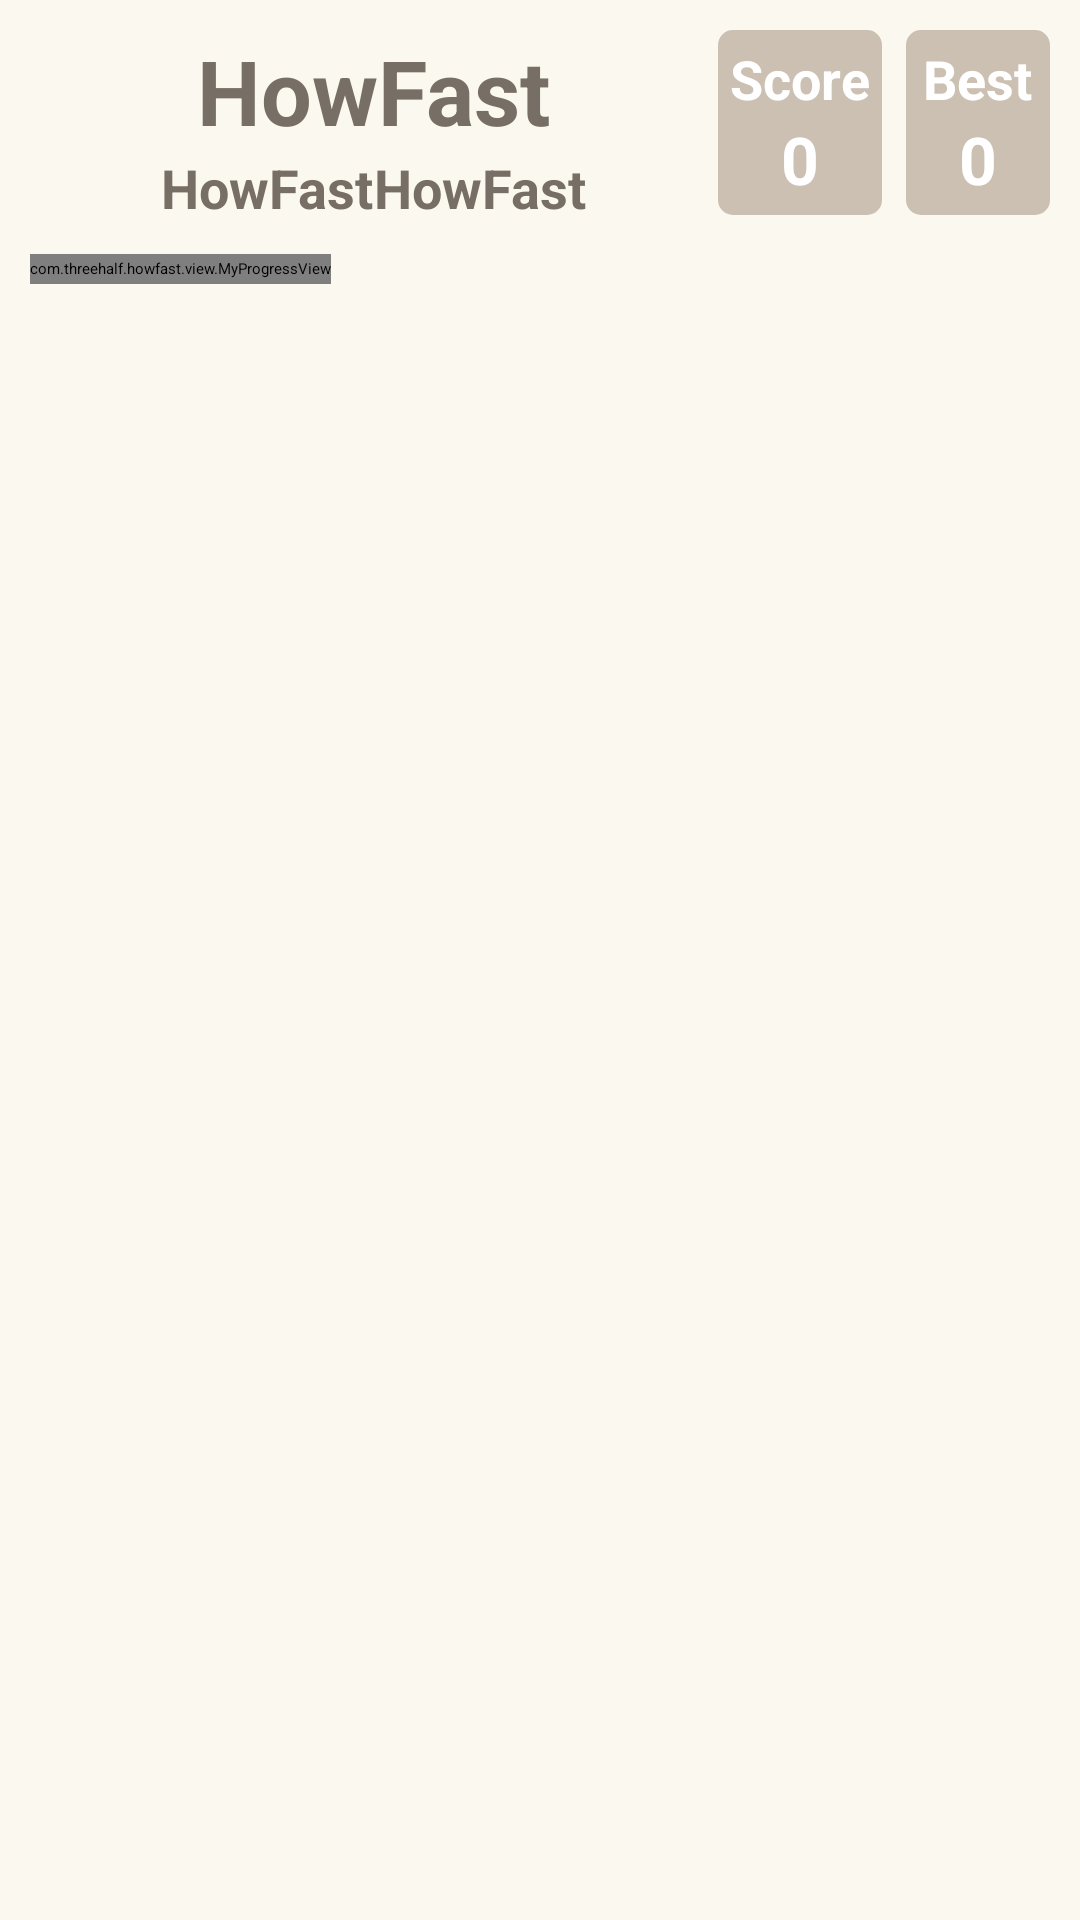

Android layout source for this screen:
<!-- AndroidManifest.xml: application theme Theme.Sherlock.Light -->
<!-- res/layout/activity_game.xml -->
<?xml version="1.0" encoding="utf-8"?>
<RelativeLayout xmlns:android="http://schemas.android.com/apk/res/android"
    android:layout_width="match_parent"
    android:layout_height="match_parent"
    android:background="@color/main_bg" >

    <LinearLayout
        android:id="@+id/ll_game_top"
        android:layout_width="match_parent"
        android:layout_height="wrap_content"
        android:orientation="vertical" >

        <RelativeLayout
            android:layout_width="match_parent"
            android:layout_height="wrap_content"
            android:layout_margin="10dp"
            android:orientation="horizontal" >

            <LinearLayout
                android:layout_width="wrap_content"
                android:layout_height="wrap_content"
                android:layout_alignParentLeft="true"
                android:layout_centerInParent="true"
                android:layout_toLeftOf="@+id/ll_main_score"
                android:orientation="vertical" >

                <TextView
                    android:layout_width="wrap_content"
                    android:layout_height="wrap_content"
                    android:layout_gravity="center_horizontal"
                    android:text="@string/app_name"
                    android:textColor="@color/gray_text"
                    android:textSize="30sp"
                    android:textStyle="bold" />

                <LinearLayout
                    android:layout_width="wrap_content"
                    android:layout_height="wrap_content"
                    android:layout_gravity="center_horizontal"
                    android:orientation="horizontal" >

                    <TextView
                        android:id="@+id/tv_game_mode"
                        android:layout_width="wrap_content"
                        android:layout_height="wrap_content"
                        android:layout_gravity="center_horizontal"
                        android:text="@string/app_name"
                        android:textColor="@color/gray_text"
                        android:textSize="@dimen/text_size_medium"
                        android:textStyle="bold" />

                    <TextView
                        android:id="@+id/tv_game_count"
                        android:layout_width="wrap_content"
                        android:layout_height="wrap_content"
                        android:layout_gravity="center_horizontal"
                        android:text="@string/app_name"
                        android:textColor="@color/gray_text"
                        android:textSize="@dimen/text_size_medium"
                        android:textStyle="bold" />
                </LinearLayout>
            </LinearLayout>

            <LinearLayout
                android:id="@+id/ll_main_score"
                android:layout_width="wrap_content"
                android:layout_height="wrap_content"
                android:layout_alignParentRight="true"
                android:orientation="horizontal" >

                <LinearLayout
                    android:id="@+id/ll_score"
                    android:layout_width="wrap_content"
                    android:layout_height="wrap_content"
                    android:layout_marginRight="@dimen/height_8"
                    android:background="@drawable/btn_main"
                    android:minHeight="48dp"
                    android:minWidth="48dp"
                    android:orientation="vertical"
                    android:padding="@dimen/height_4" >

                    <TextView
                        android:layout_width="wrap_content"
                        android:layout_height="wrap_content"
                        android:layout_gravity="center_horizontal"
                        android:text="@string/game_score"
                        android:textColor="@color/white"
                        android:textSize="@dimen/text_size_medium"
                        android:textStyle="bold" />

                    <TextView
                        android:id="@+id/tv_score"
                        android:layout_width="wrap_content"
                        android:layout_height="wrap_content"
                        android:layout_gravity="center_horizontal"
                        android:text="0"
                        android:textColor="@color/white"
                        android:textSize="@dimen/text_size_large"
                        android:textStyle="bold" />
                </LinearLayout>

                <LinearLayout
                    android:id="@+id/ll_highest_score"
                    android:layout_width="wrap_content"
                    android:layout_height="wrap_content"
                    android:background="@drawable/btn_main"
                    android:minHeight="48dp"
                    android:minWidth="48dp"
                    android:orientation="vertical"
                    android:padding="@dimen/height_4"
                    android:textColor="@color/white" >

                    <TextView
                        android:layout_width="wrap_content"
                        android:layout_height="wrap_content"
                        android:layout_gravity="center_horizontal"
                        android:text="@string/game_best_score"
                        android:textColor="@color/white"
                        android:textSize="@dimen/text_size_medium"
                        android:textStyle="bold" />

                    <TextView
                        android:id="@+id/tv_highest_score"
                        android:layout_width="wrap_content"
                        android:layout_height="wrap_content"
                        android:layout_gravity="center_horizontal"
                        android:text="0"
                        android:textColor="@color/white"
                        android:textSize="@dimen/text_size_large"
                        android:textStyle="bold" />
                </LinearLayout>
            </LinearLayout>
        </RelativeLayout>

        <RelativeLayout
            android:layout_width="match_parent"
            android:layout_height="wrap_content"
            android:layout_marginLeft="10dp"
            android:layout_marginRight="10dp" >

            <com.threehalf.howfast.view.MyProgressView
                android:id="@+id/pv_time"
                android:layout_width="wrap_content"
                android:layout_height="10dp"
                android:layout_alignParentLeft="true"
                android:layout_centerInParent="true"
                android:layout_toLeftOf="@+id/btn_restart" />

            <Button
                android:id="@+id/btn_restart"
                android:layout_width="wrap_content"
                android:layout_height="48dp"
                android:layout_alignParentRight="true"
                android:background="@drawable/btn_restartt"
                android:gravity="center"
                android:padding="@dimen/height_8"
                android:text="@string/game_start"
                android:textColor="@color/white"
                android:textSize="@dimen/text_size_large"
                android:textStyle="bold"
                android:visibility="gone" />
        </RelativeLayout>
    </LinearLayout>

    <AbsoluteLayout
        android:id="@+id/layout_nums"
        android:layout_width="match_parent"
        android:layout_height="match_parent"
        android:layout_below="@+id/ll_game_top"
        android:layout_centerHorizontal="true"
        android:background="@android:color/transparent" >
    </AbsoluteLayout>

    <TextView
        android:id="@+id/tv_num"
        android:layout_width="match_parent"
        android:layout_height="match_parent"
        android:layout_centerHorizontal="true"
        android:layout_centerVertical="true"
        android:gravity="center"
        android:textColor="@color/gray_text" />

</RelativeLayout>
<!-- resources referenced by this layout -->
<resources>
  <color name="gray_text">#776e65</color>
  <color name="main_bg">#faf8ef</color>
  <color name="white">#ffffff</color>
  <dimen name="height_4">4dp</dimen>
  <dimen name="height_8">8dp</dimen>
  <dimen name="text_size_large">22dp</dimen>
  <dimen name="text_size_medium">18dp</dimen>
  <!-- drawable btn_main (drawable) -->
  <?xml version="1.0" encoding="utf-8"?>
  <selector xmlns:android="http://schemas.android.com/apk/res/android">
  
      
      <item android:state_pressed="true"><shape>
  
              
              <solid android:color="@color/gray_bg" />
              
              <corners android:radius="5dp" />
          </shape></item>
      
      <item><shape>
              <solid android:color="@color/gray_btn_bg" />
  
              <corners android:radius="5dp" />
          </shape></item>
  
  </selector>
  <!-- drawable btn_restartt (drawable) -->
  <?xml version="1.0" encoding="utf-8"?>
  <selector xmlns:android="http://schemas.android.com/apk/res/android">
  
      
      <item android:state_pressed="true"><shape>
  
              
              <solid android:color="@color/suntan_bg" />
              
              <corners android:radius="5dp" />
          </shape></item>
      
      <item><shape>
              <solid android:color="@color/gray_bg" />
  
              <corners android:radius="5dp" />
          </shape></item>
  
  </selector>
  <string name="app_name">HowFast</string>
  <string name="game_best_score">Best</string>
  <string name="game_score">Score</string>
  <string name="game_start">Start</string>
  <color name="gray_bg">#bbada0</color>
  <color name="gray_btn_bg">#ccc0b3</color>
  <color name="suntan_bg">#8f7a66</color>
</resources>
